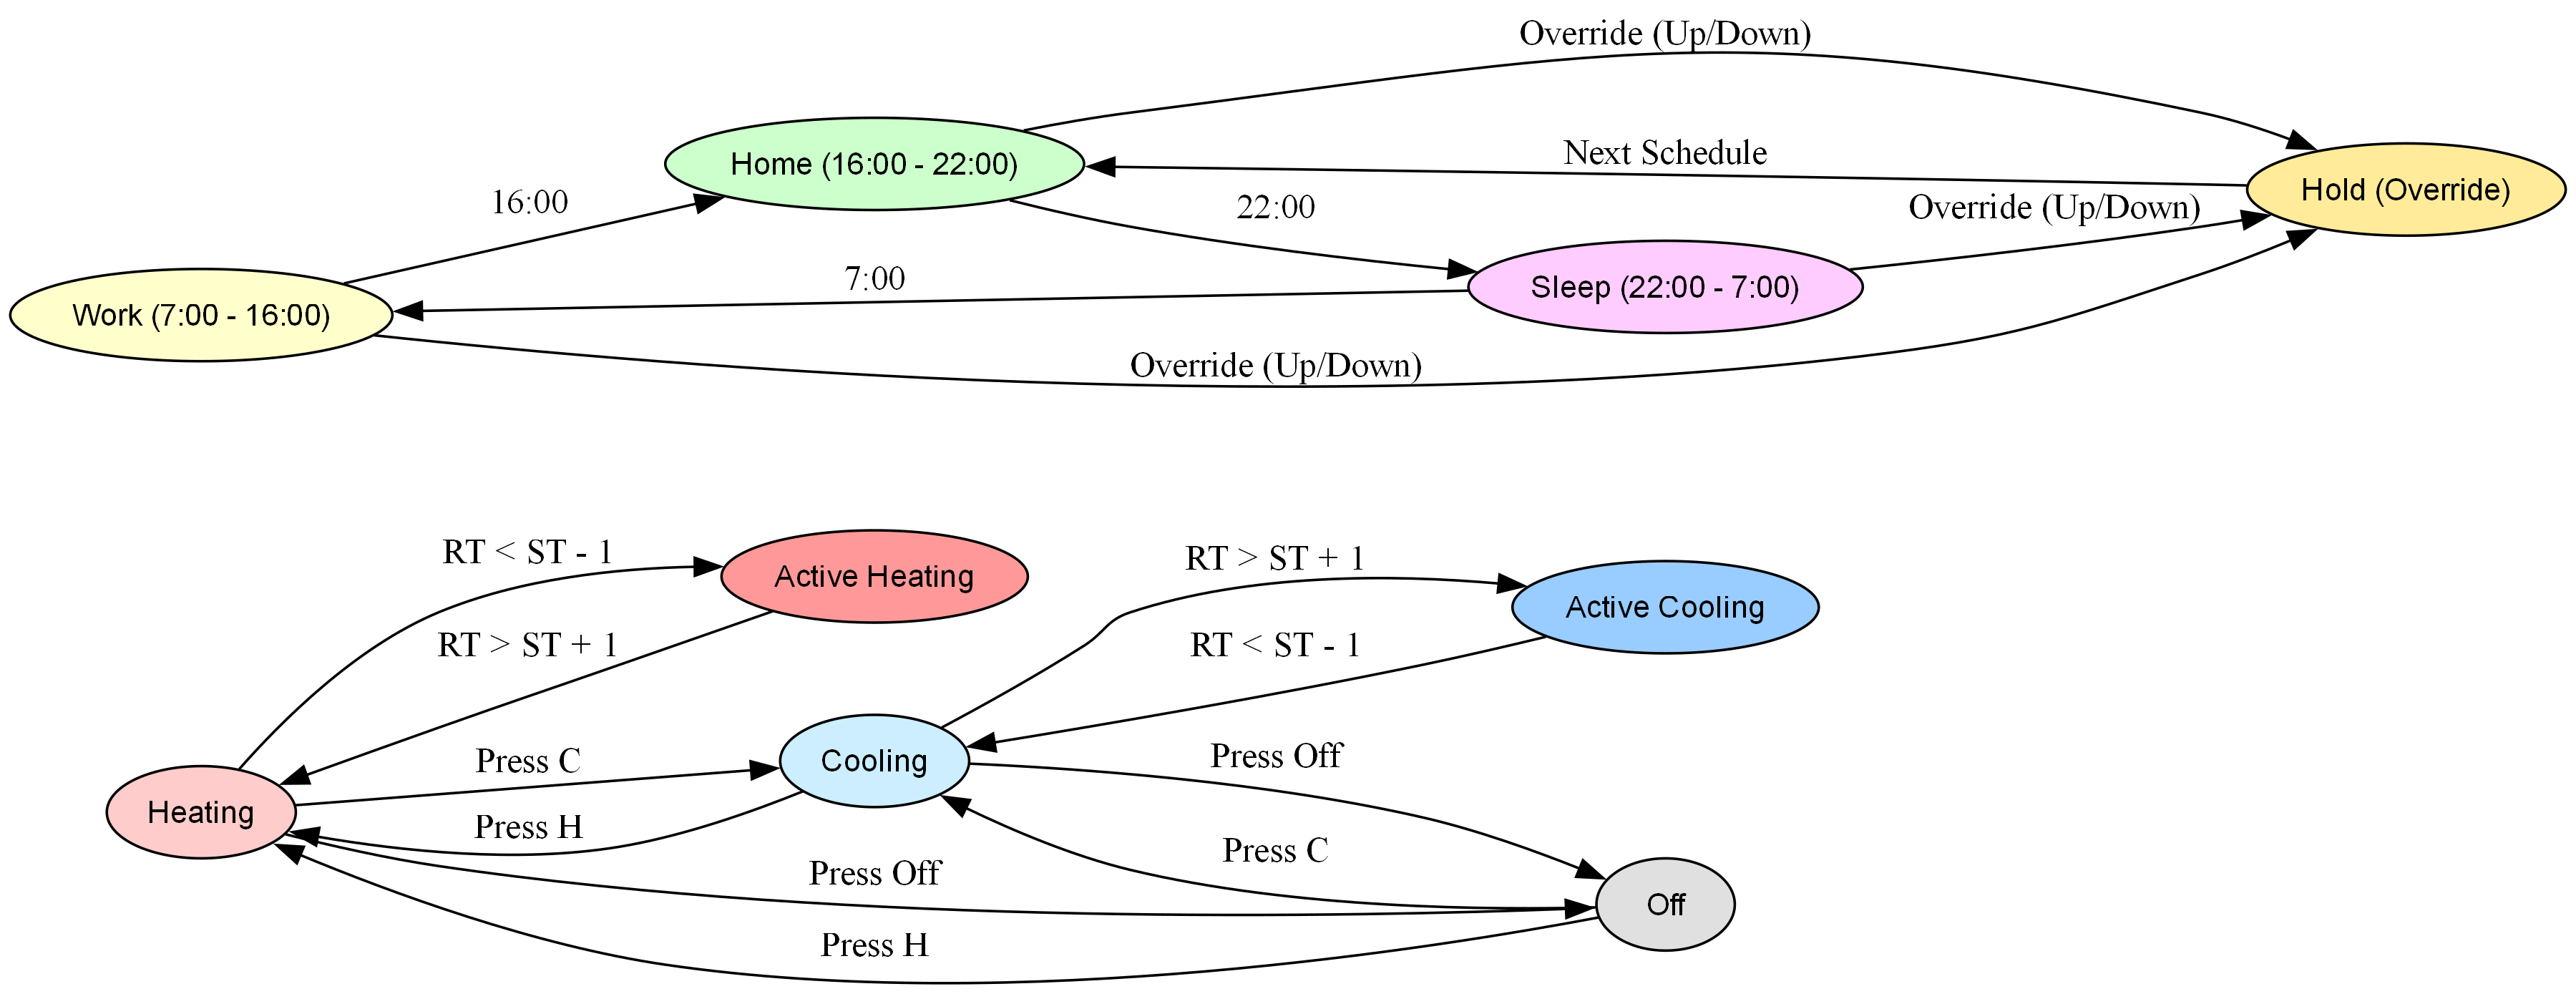

Generate this figure with Python:
from graphviz import Digraph

# Creates a new Digraph
dot = Digraph(name="Thermostat_Statechart", format="png")

# General graph settings for better visuals
dot.attr(rankdir="LR", size="12,8")
dot.graph_attr["dpi"] = "300"  # For higher resolution
dot.attr("node", shape="ellipse", style="filled", fontname="Arial", fontsize="12")

# Define nodes for system modes with colors
dot.node("H", "Heating", fillcolor="#ffcccc")  # Light Red
dot.node("AH", "Active Heating", fillcolor="#ff9999")
dot.node("C", "Cooling", fillcolor="#cceeff")  # Light Blue
dot.node("AC", "Active Cooling", fillcolor="#99ccff")
dot.node("Off", "Off", fillcolor="#e0e0e0")  # Gray

# Define nodes for states based on time of day
dot.node("Work", "Work (7:00 - 16:00)", fillcolor="#ffffcc")  # Light Yellow
dot.node("Home", "Home (16:00 - 22:00)", fillcolor="#ccffcc")  # Light Green
dot.node("Sleep", "Sleep (22:00 - 7:00)", fillcolor="#ffccff")  # Light Purple
dot.node("Hold", "Hold (Override)", fillcolor="#ffeb99")  # Soft Orange

# Define transitions between modes based on temperature and events
dot.edge("H", "AH", label="RT < ST - 1")
dot.edge("AH", "H", label="RT > ST + 1")
dot.edge("C", "AC", label="RT > ST + 1")
dot.edge("AC", "C", label="RT < ST - 1")
dot.edge("H", "C", label="Press C")
dot.edge("C", "H", label="Press H")
dot.edge("H", "Off", label="Press Off")
dot.edge("C", "Off", label="Press Off")
dot.edge("Off", "H", label="Press H")
dot.edge("Off", "C", label="Press C")

# Define transitions between time-of-day states
dot.edge("Work", "Home", label="16:00")
dot.edge("Home", "Sleep", label="22:00")
dot.edge("Sleep", "Work", label="7:00")
dot.edge("Work", "Hold", label="Override (Up/Down)")
dot.edge("Home", "Hold", label="Override (Up/Down)")
dot.edge("Sleep", "Hold", label="Override (Up/Down)")
dot.edge("Hold", "Home", label="Next Schedule")

# Render the statechart
dot.render("thermostat_statechart", format="png", cleanup=False)
print("Statechart created as 'thermostat_statechart.png'")
